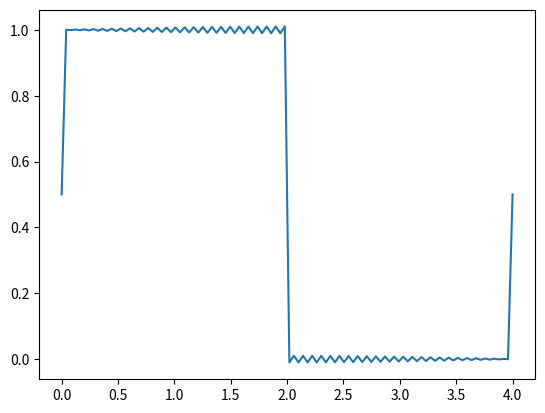

This figure's Python source:
"""
Calculates the Fourier coefficients for a given set of data points
"""

import matplotlib.pyplot as plt
import numpy as np


class Fourier:
	def __init__(self, points, N):
		# self.c stores all coefficients of the fourier series
		# self.n stores the value of n that each coefficient corresponds to
		#   self.n == [0, 1, -1, 2, -2, 3, -3, ...]
		self.c = np.zeros(2 * N + 1)
		self.n = np.array([(n // 2) * (-1) ** (n % 2) for n in range(1, 2 * N + 2)])

		self.L = points[-1, 0] - points[0, 0]

		values = self.get_points_for_trapz(points, N)
		self.integrate_coefficients(values, N)

	def get_points_for_trapz(self, points, N):
		"""Convert an array of [t, x] points to be ready for integration
		Output is a 2D array with rows [t, c_0],
		   where each row corresponds to the value of the integrand at point t
		These rows can then be integrated across via the trapezium rule

		This will create rows up to the Nth coefficient of the Fourier series"""

		ts = points[:, 0]
		xs = points[:, 1]

		c_n = np.array([xs * np.exp(-1j * n * ts * 2 * np.pi / self.L) for n in self.n])


		integrand_values = np.array([ts, *c_n])

		return integrand_values


	def integrate_coefficients(self, integrand_values, N):
		ts, values = integrand_values[0, :], integrand_values[1:, 0:]

		coeffs = np.trapz(values, x=ts, axis=1)
		coeffs *= (1 / self.L)

		self.c = coeffs


	def __call__(self, ts):
		"""Takes an array, and evaluate the fourier series f(t) for each t in ts
		Returns an array of f(t)
		If the input is an float, return an array of length 1"""
		if type(ts) != np.ndarray:
			ts = np.array([ts])

		fs = np.zeros_like(ts)
		for i, t in enumerate(ts):
			f = sum(self.c * np.exp(-1j * self.n * t * 2 * np.pi / self.L))
			fs[i] = f
		return fs


if __name__ == "__main__":
	xs = np.linspace(0, 4, 100)

	points = np.array([xs, [np.heaviside(x - 2, 1) for x in xs]]).T

	fourier = Fourier(points, 50)
	plt.plot(xs, fourier(xs))
	plt.show()